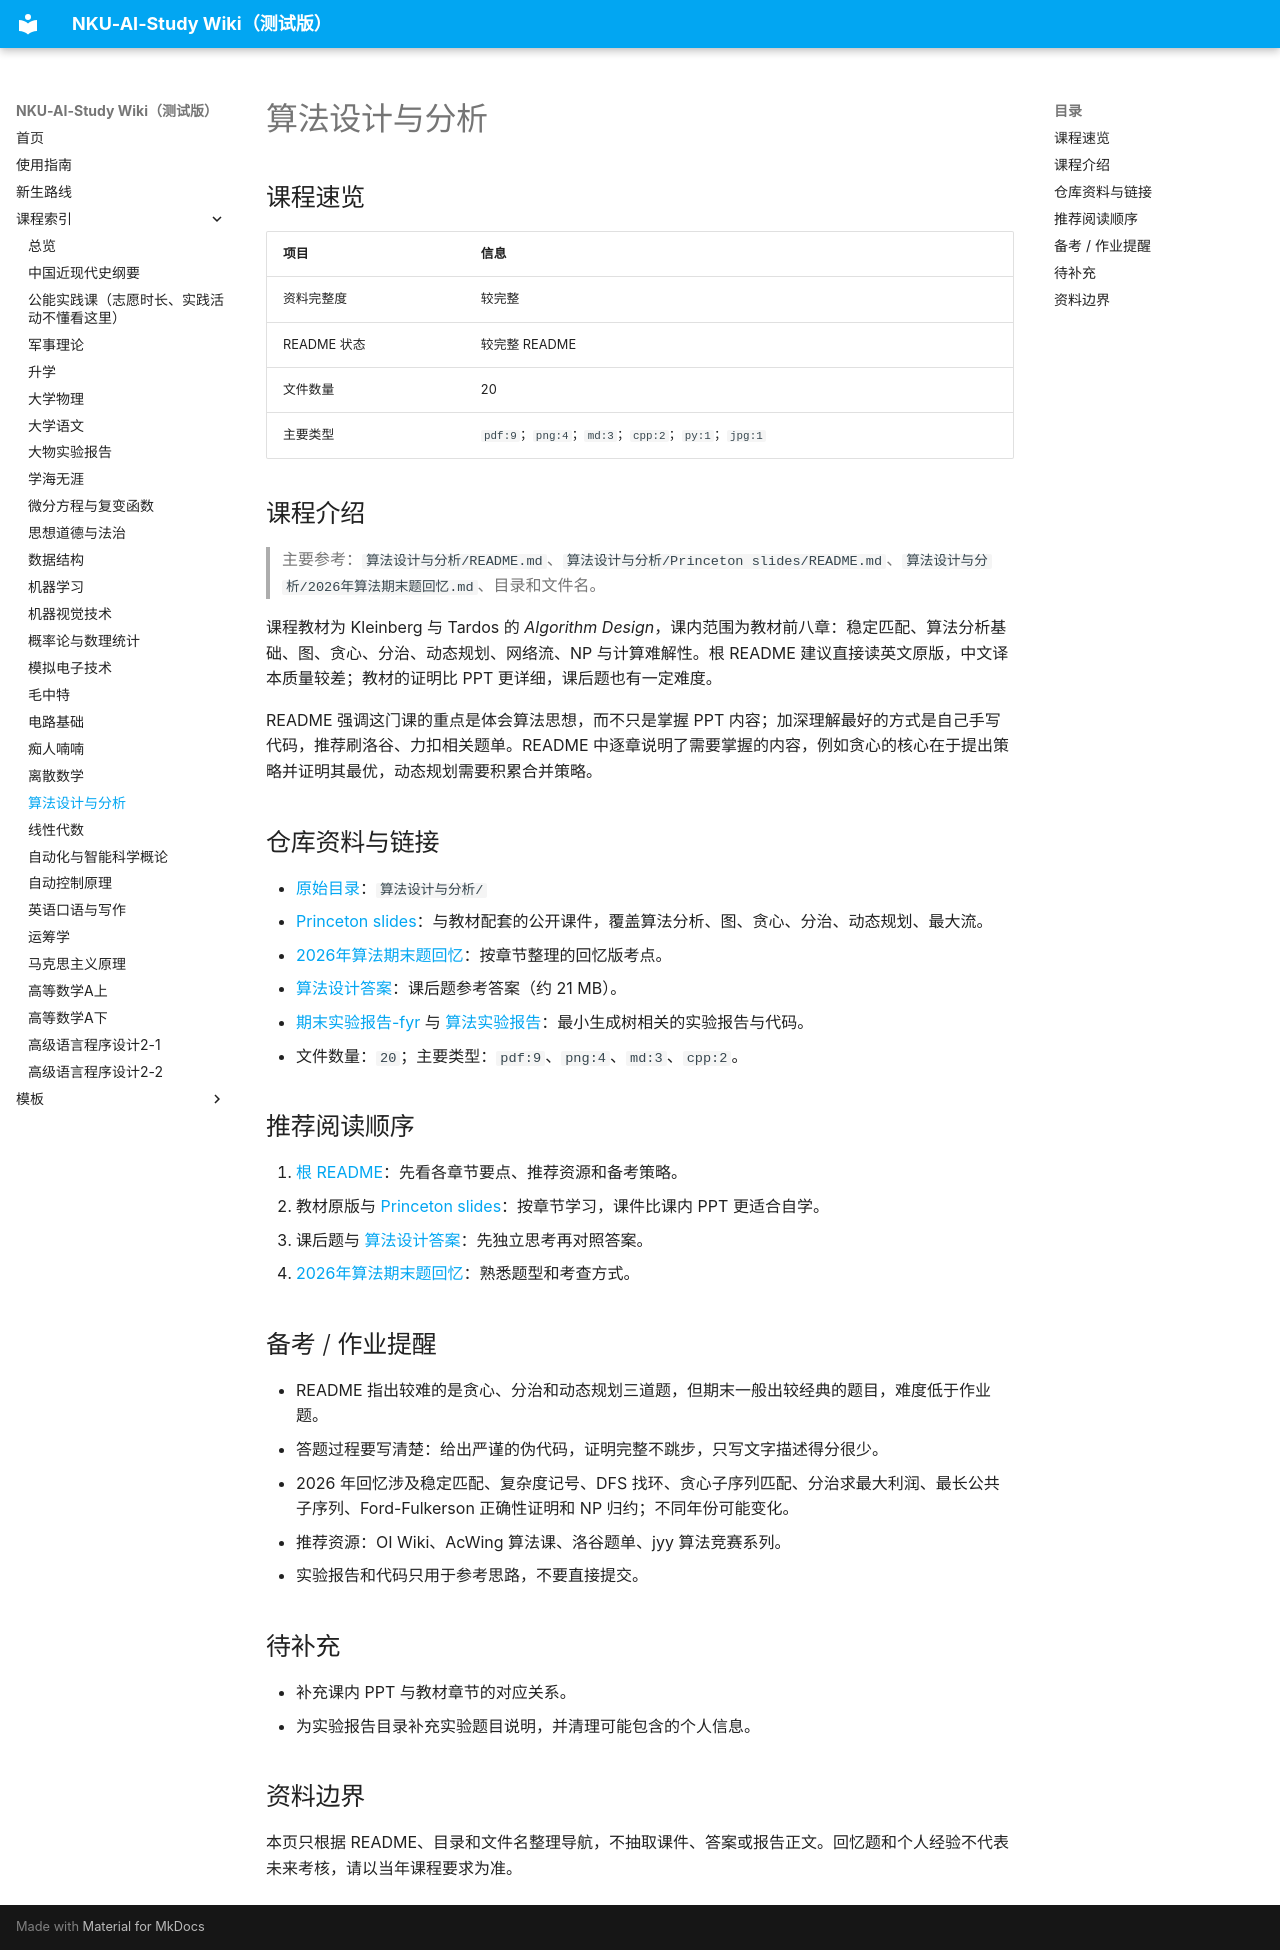

repository: summerwind0131/NKU-AI-Study · page: courses/algorithm-design/index.html · generator: mkdocs

# 算法设计与分析

## 课程速览

| 项目 | 信息 |
| --- | --- |
| 资料完整度 | 较完整 |
| README 状态 | 较完整 README |
| 文件数量 | 20 |
| 主要类型 | `pdf:9`；`png:4`；`md:3`；`cpp:2`；`py:1`；`jpg:1` |

## 课程介绍

> 主要参考：`算法设计与分析/README.md`、`算法设计与分析/Princeton slides/README.md`、`算法设计与分析/2026年算法期末题回忆.md`、目录和文件名。

课程教材为 Kleinberg 与 Tardos 的 *Algorithm Design*，课内范围为教材前八章：稳定匹配、算法分析基础、图、贪心、分治、动态规划、网络流、NP 与计算难解性。根 README 建议直接读英文原版，中文译本质量较差；教材的证明比 PPT 更详细，课后题也有一定难度。

README 强调这门课的重点是体会算法思想，而不只是掌握 PPT 内容；加深理解最好的方式是自己手写代码，推荐刷洛谷、力扣相关题单。README 中逐章说明了需要掌握的内容，例如贪心的核心在于提出策略并证明其最优，动态规划需要积累合并策略。

## 仓库资料与链接

- [原始目录](https://github.com/summerwind0131/NKU-AI-Study/tree/main/%E7%AE%97%E6%B3%95%E8%AE%BE%E8%AE%A1%E4%B8%8E%E5%88%86%E6%9E%90)：`算法设计与分析/`
- [Princeton slides](https://github.com/summerwind0131/NKU-AI-Study/tree/main/%E7%AE%97%E6%B3%95%E8%AE%BE%E8%AE%A1%E4%B8%8E%E5%88%86%E6%9E%90/Princeton%20slides)：与教材配套的公开课件，覆盖算法分析、图、贪心、分治、动态规划、最大流。
- [2026年算法期末题回忆](https://github.com/summerwind0131/NKU-AI-Study/blob/main/%E7%AE%97%E6%B3%95%E8%AE%BE%E8%AE%A1%E4%B8%8E%E5%88%86%E6%9E%90/2026%E5%B9%B4%E7%AE%97%E6%B3%95%E6%9C%9F%E6%9C%AB%E9%A2%98%E5%9B%9E%E5%BF%86.md)：按章节整理的回忆版考点。
- [算法设计答案](https://github.com/summerwind0131/NKU-AI-Study/blob/main/%E7%AE%97%E6%B3%95%E8%AE%BE%E8%AE%A1%E4%B8%8E%E5%88%86%E6%9E%90/%E7%AE%97%E6%B3%95%E8%AE%BE%E8%AE%A1%E7%AD%94%E6%A1%88.pdf)：课后题参考答案（约 21 MB）。
- [期末实验报告-fyr](https://github.com/summerwind0131/NKU-AI-Study/tree/main/%E7%AE%97%E6%B3%95%E8%AE%BE%E8%AE%A1%E4%B8%8E%E5%88%86%E6%9E%90/%E6%9C%9F%E6%9C%AB%E5%AE%9E%E9%AA%8C%E6%8A%A5%E5%91%8A-fyr) 与 [算法实验报告](https://github.com/summerwind0131/NKU-AI-Study/tree/main/%E7%AE%97%E6%B3%95%E8%AE%BE%E8%AE%A1%E4%B8%8E%E5%88%86%E6%9E%90/%E7%AE%97%E6%B3%95%E5%AE%9E%E9%AA%8C%E6%8A%A5%E5%91%8A)：最小生成树相关的实验报告与代码。
- 文件数量：`20`；主要类型：`pdf:9`、`png:4`、`md:3`、`cpp:2`。

## 推荐阅读顺序

1. [根 README](https://github.com/summerwind0131/NKU-AI-Study/blob/main/%E7%AE%97%E6%B3%95%E8%AE%BE%E8%AE%A1%E4%B8%8E%E5%88%86%E6%9E%90/README.md)：先看各章节要点、推荐资源和备考策略。
2. 教材原版与 [Princeton slides](https://github.com/summerwind0131/NKU-AI-Study/tree/main/%E7%AE%97%E6%B3%95%E8%AE%BE%E8%AE%A1%E4%B8%8E%E5%88%86%E6%9E%90/Princeton%20slides)：按章节学习，课件比课内 PPT 更适合自学。
3. 课后题与 [算法设计答案](https://github.com/summerwind0131/NKU-AI-Study/blob/main/%E7%AE%97%E6%B3%95%E8%AE%BE%E8%AE%A1%E4%B8%8E%E5%88%86%E6%9E%90/%E7%AE%97%E6%B3%95%E8%AE%BE%E8%AE%A1%E7%AD%94%E6%A1%88.pdf)：先独立思考再对照答案。
4. [2026年算法期末题回忆](https://github.com/summerwind0131/NKU-AI-Study/blob/main/%E7%AE%97%E6%B3%95%E8%AE%BE%E8%AE%A1%E4%B8%8E%E5%88%86%E6%9E%90/2026%E5%B9%B4%E7%AE%97%E6%B3%95%E6%9C%9F%E6%9C%AB%E9%A2%98%E5%9B%9E%E5%BF%86.md)：熟悉题型和考查方式。

## 备考 / 作业提醒

- README 指出较难的是贪心、分治和动态规划三道题，但期末一般出较经典的题目，难度低于作业题。
- 答题过程要写清楚：给出严谨的伪代码，证明完整不跳步，只写文字描述得分很少。
- 2026 年回忆涉及稳定匹配、复杂度记号、DFS 找环、贪心子序列匹配、分治求最大利润、最长公共子序列、Ford-Fulkerson 正确性证明和 NP 归约；不同年份可能变化。
- 推荐资源：OI Wiki、AcWing 算法课、洛谷题单、jyy 算法竞赛系列。
- 实验报告和代码只用于参考思路，不要直接提交。

## 待补充

- 补充课内 PPT 与教材章节的对应关系。
- 为实验报告目录补充实验题目说明，并清理可能包含的个人信息。

## 资料边界

本页只根据 README、目录和文件名整理导航，不抽取课件、答案或报告正文。回忆题和个人经验不代表未来考核，请以当年课程要求为准。
